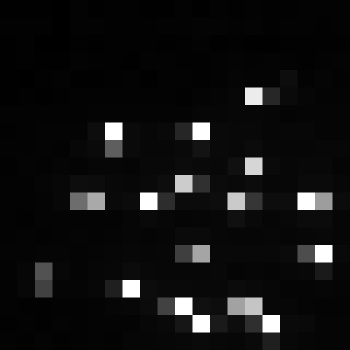

The file beside this chart, header and first rows:
, xmin, ymin, lat, lon, area, perimeter, max_nanowatts, min_nanowatts, moonlight_illumination, clear_sky_confidence, mean_nanowatts
0, 872, 3939, -5.722, -5.722, 2.0, 0.0, 80, 0.0, 11.87, 0.0, 7.898
